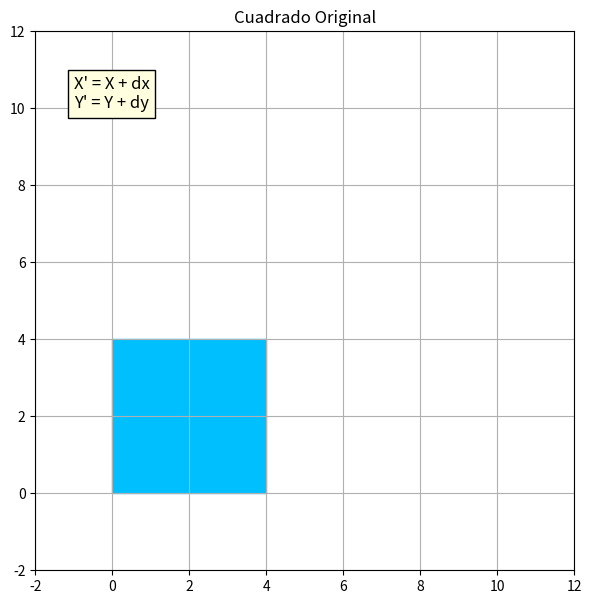

Here is the Python script that generated this plot:
import matplotlib.pyplot as plt
from matplotlib.patches import Polygon
import numpy as np

# ==========================
# CUADRADO ORIGINAL
# ==========================

cuadrado_original = np.array([
    [0, 0],
    [4, 0],
    [4, 4],
    [0, 4]
])

# ==========================
# FUNCION DE TRASLACION
# ==========================

def trasladar(figura, dx, dy):
    return figura + np.array([dx, dy])

# ==========================
# DIBUJAR
# ==========================

def dibujar(figura, titulo):

    ax.clear()

    cuadrado = Polygon(
        figura,
        closed=True,
        color="deepskyblue"
    )

    ax.add_patch(cuadrado)

    ax.set_title(titulo)

    ax.set_xlim(-2, 12)
    ax.set_ylim(-2, 12)

    ax.set_aspect('equal')

    ax.grid(True)

    # Fórmula en pantalla
    ax.text(
        -1,
        10,
        "X' = X + dx\nY' = Y + dy",
        fontsize=12,
        bbox=dict(facecolor="lightyellow")
    )

    fig.canvas.draw_idle()

# ==========================
# TECLAS
# ==========================

def tecla(event):

    if event.key == "1":

        dibujar(
            cuadrado_original,
            "Cuadrado Original"
        )

    elif event.key == "2":

        cuadrado_trasladado = trasladar(
            cuadrado_original,
            5,   # dx
            3    # dy
        )

        dibujar(
            cuadrado_trasladado,
            "Traslacion (dx=5 , dy=3)"
        )

# ==========================
# VENTANA
# ==========================

fig, ax = plt.subplots(figsize=(7,7))

fig.canvas.mpl_connect(
    'key_press_event',
    tecla
)

dibujar(
    cuadrado_original,
    "Cuadrado Original"
)

plt.show()
